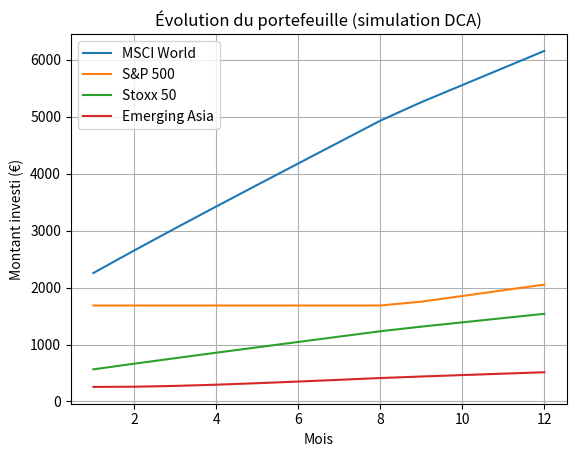

The script that saved this image:
import pandas as pd
import matplotlib.pyplot as plt

# Paramètres initiaux
invest_init = {
    "MSCI World": 0,
    "S&P 500": 1685,
    "Stoxx 50": 0,
    "Emerging Asia": 255,
}

# Pondérations cibles
target_alloc = {
    "MSCI World": 0.60,
    "S&P 500": 0.20,
    "Stoxx 50": 0.15,
    "Emerging Asia": 0.05,
}

# Paramètres du DCA
dca_per_month = 500
initial_cash = 2820  # Liquidité immédiate disponible le premier mois
nb_months = 12

# DataFrame pour stocker les résultats
df = pd.DataFrame(columns=["Mois"] + list(invest_init.keys()))

# État actuel du portefeuille
current_alloc = invest_init.copy()

for month in range(1, nb_months + 1):
    # Montant à investir ce mois : liquidité immédiate au 1er mois, puis DCA mensuel
    if month == 1:
        monthly_investment = initial_cash
    else:
        monthly_investment = dca_per_month
    
    # Montant total après ajout de l'investissement du mois
    total_after_investment = sum(current_alloc.values()) + monthly_investment

    # Cible en € après investissement
    target_values = {k: total_after_investment * v for k, v in target_alloc.items()}

    # Calculer les écarts (positifs = sous-alloué, négatifs = sur-alloué)
    gaps = {k: target_values[k] - current_alloc[k] for k in current_alloc}
    
    # Répartir l'investissement uniquement sur les actifs sous-alloués
    positive_gaps = {k: v for k, v in gaps.items() if v > 0}
    total_positive_gaps = sum(positive_gaps.values())
    
    # Si il y a des écarts positifs, répartir l'investissement proportionnellement
    if total_positive_gaps > 0:
        for k in current_alloc:
            if k in positive_gaps:
                proportion = positive_gaps[k] / total_positive_gaps
                current_alloc[k] += monthly_investment * proportion
    else:
        # Si pas d'écarts positifs, répartir selon les cibles
        for k in current_alloc:
            current_alloc[k] += monthly_investment * target_alloc[k]

    # Stocker l’état du mois
    row = {"Mois": month}
    row.update(current_alloc)
    df.loc[len(df)] = row

# Affichage du tableau
print(df)

# Graphique
for col in invest_init.keys():
    plt.plot(df["Mois"], df[col], label=col)

plt.title("Évolution du portefeuille (simulation DCA)")
plt.xlabel("Mois")
plt.ylabel("Montant investi (€)")
plt.legend()
plt.grid(True)
plt.show()
